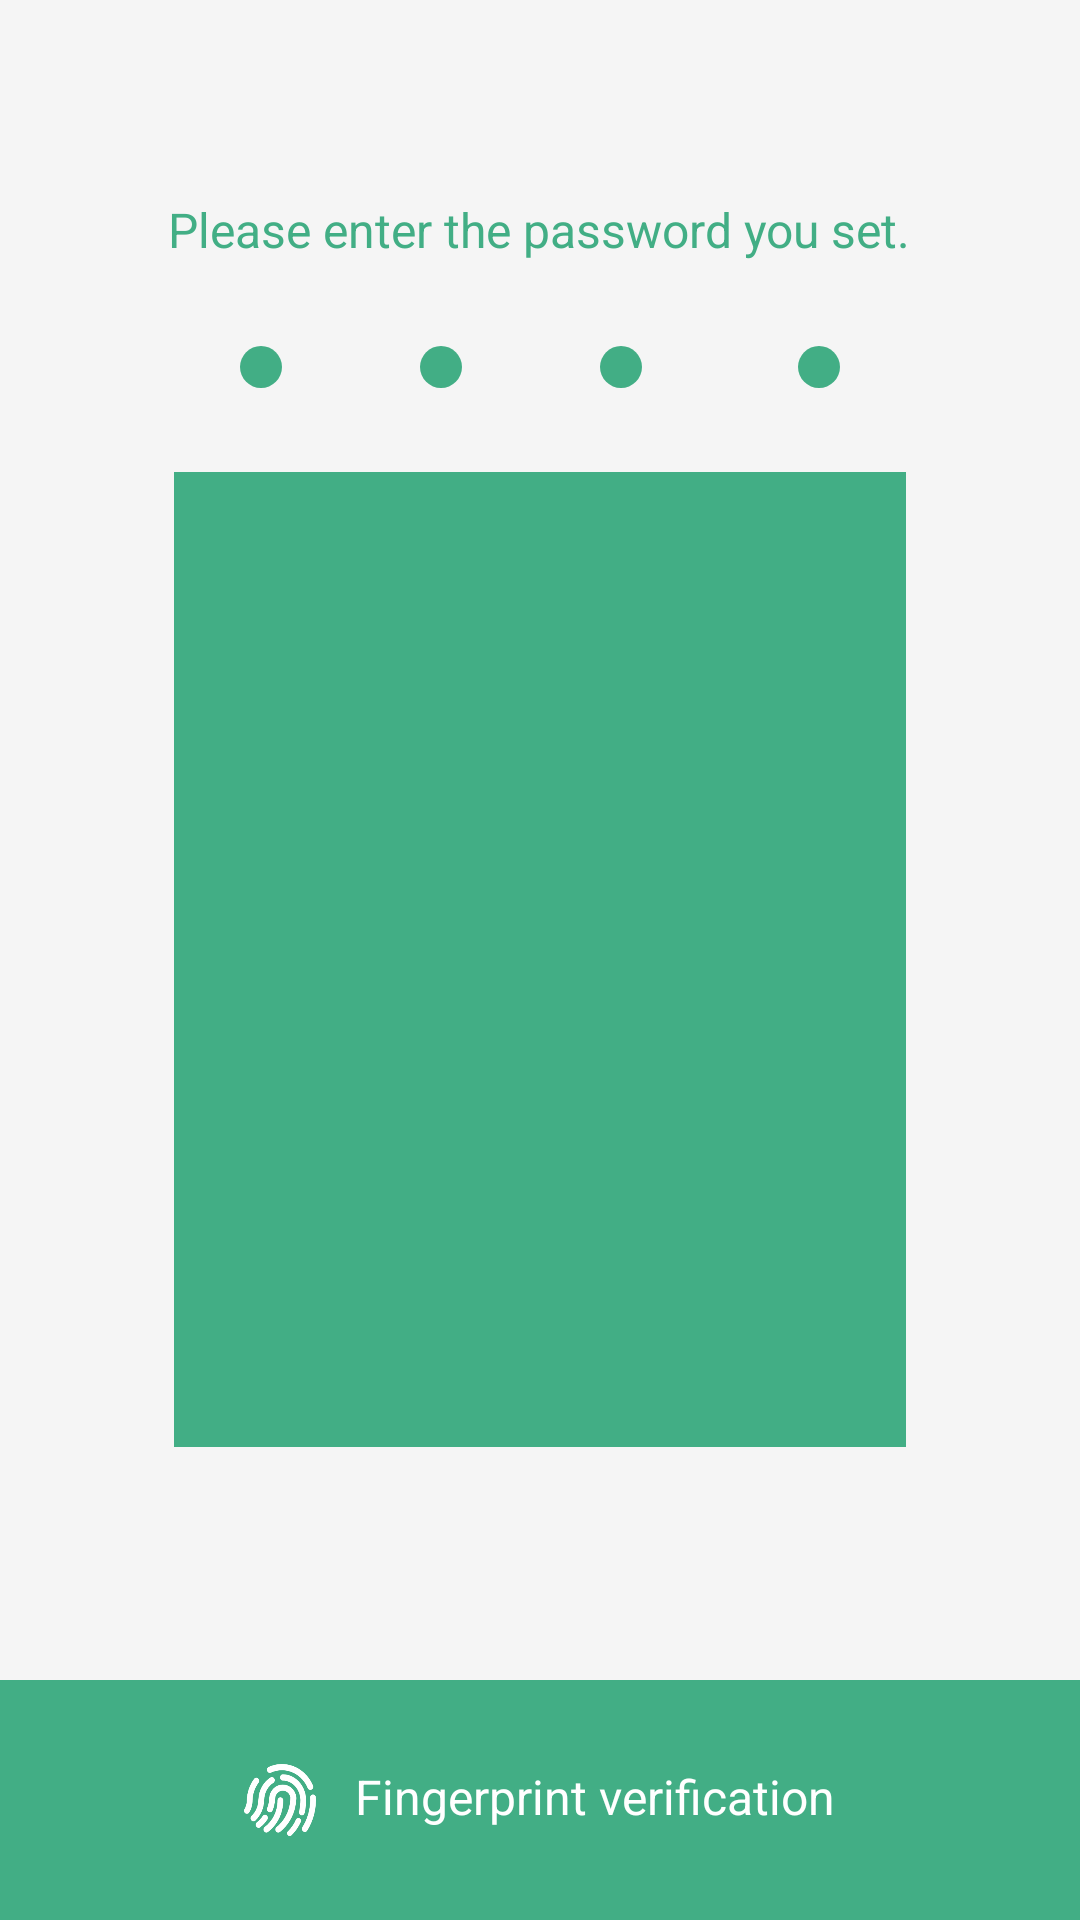

Reconstruct the res/layout file that produces this screen, plus the resources it refers to.
<!-- AndroidManifest.xml: application theme AppTheme -->
<!-- res/layout/number_unlock.xml -->
<?xml version="1.0" encoding="utf-8"?>
<RelativeLayout
    xmlns:android="http://schemas.android.com/apk/res/android"
    android:layout_width="match_parent"
    android:layout_height="match_parent">

    <TextView
        android:id="@+id/textView"
        android:layout_width="wrap_content"
        android:layout_height="wrap_content"
        android:layout_alignBottom="@+id/passwordeditText"
        android:layout_centerHorizontal="true"
        android:text="@string/head_password"
        android:textColor="@color/colorPrimaryDark"
        android:textSize="16dp" />

    <EditText
        android:id="@+id/passwordeditText"
        android:layout_width="wrap_content"
        android:layout_height="wrap_content"
        android:layout_toEndOf="@+id/keyboardview"
        android:layout_above="@+id/relativeLayout"
        android:layout_marginBottom="20dp"
        android:backgroundTint="@color/windowBackground"
        android:cursorVisible="false"
        android:ems="3"
        android:gravity="center"
        android:inputType="numberPassword"
        android:maxLength="4"
        android:scrollHorizontally="false"
        android:textSize="25dp"
        android:visibility="invisible" />

    <RelativeLayout
        android:id="@+id/relativeLayout"
        android:layout_width="200dp"
        android:layout_height="30dp"
        android:layout_above="@+id/backgroundimageview"
        android:layout_centerHorizontal="true"
        android:layout_marginBottom="20dp">

        <ImageView
            android:id="@+id/dotimageview1"
            android:layout_width="14dp"
            android:layout_height="14dp"
            android:layout_centerVertical="true"
            android:src="@drawable/smalldot" />

        <ImageView
            android:id="@+id/dotimageview2"
            android:layout_width="14dp"
            android:layout_height="14dp"
            android:layout_centerVertical="true"
            android:layout_marginLeft="60dp"
            android:src="@drawable/smalldot" />

        <ImageView
            android:id="@+id/dotimageview3"
            android:layout_width="14dp"
            android:layout_height="14dp"
            android:layout_centerVertical="true"
            android:layout_marginLeft="120dp"
            android:src="@drawable/smalldot" />

        <ImageView
            android:id="@+id/dotimageview4"
            android:layout_width="14dp"
            android:layout_height="14dp"
            android:layout_alignParentRight="true"
            android:layout_centerVertical="true"
            android:src="@drawable/smalldot" />
    </RelativeLayout>

    <ImageView
        android:id="@+id/backgroundimageview"
        android:layout_width="244dp"
        android:layout_height="325dp"
        android:layout_centerInParent="true"
        android:background="@color/colorPrimaryDark"/>
    <android.inputmethodservice.KeyboardView
        android:id="@+id/keyboardview"
        android:layout_width="wrap_content"
        android:layout_height="wrap_content"
        android:layout_centerInParent="true"
        android:layout_alignLeft="@+id/backgroundimageview"
        android:keyBackground="@drawable/keybackgroundcolor"
        android:background="@color/colorPrimaryDark"
        android:keyTextColor="@color/colorPrimaryDark"
        android:keyTextSize="30dp"
        android:shadowRadius="0"/>
    <RelativeLayout
        android:layout_width="match_parent"
        android:layout_height="80dp"
        android:layout_alignParentBottom="true"
        android:background="@color/colorPrimaryDark"
        android:id="@+id/changetofingerprintframentrl">
        <LinearLayout
            android:layout_width="wrap_content"
            android:layout_height="wrap_content"
            android:orientation="horizontal"
            android:layout_centerInParent="true">
            <ImageView
                android:id="@+id/imageView"
                android:layout_width="24dp"
                android:layout_height="24dp"
                android:layout_marginEnd="13dp"
                android:src="@mipmap/fingerprint" />
            <TextView
                android:id="@+id/changetofingerprintframenttv"
                android:layout_width="wrap_content"
                android:layout_height="wrap_content"
                android:text="@string/changetofingerprintframenttv"
                android:textColor="@color/colorAccent"
                android:textSize="16dp" />
        </LinearLayout>
    </RelativeLayout>

</RelativeLayout>
<!-- resources referenced by this layout -->
<resources>
  <color name="colorAccent">#FFFFFF</color>
  <color name="colorPrimaryDark">#42AE85</color>
  <color name="windowBackground">#f5f5f5</color>
  <!-- drawable keybackgroundcolor (drawable) -->
  <?xml version="1.0" encoding="utf-8"?>
  <selector
      xmlns:android="http://schemas.android.com/apk/res/android">
      <item
          android:state_pressed="false"
          android:drawable="@color/windowBackground"/>
      <item
          android:state_pressed="true"
          android:drawable="@color/colorPrimaryDark" />
  </selector>
  <!-- drawable smalldot (drawable) -->
  <?xml version="1.0" encoding="utf-8"?>
  <shape
      xmlns:android="http://schemas.android.com/apk/res/android"
      android:shape="oval" >
      <solid
          android:color="@color/colorPrimaryDark" />
  </shape>
  <!-- mipmap fingerprint: png bitmap (mipmap-hdpi, 3608 bytes) -->
  <string name="changetofingerprintframenttv">Fingerprint verification</string>
  <string name="head_password">Please enter the password you set.</string>
  <style name="AppTheme" parent="Theme.AppCompat.Light.NoActionBar">
          
          <item name="colorPrimary">@color/colorPrimary</item>
          <item name="colorPrimaryDark">@color/colorPrimaryDark</item>
          <item name="colorAccent">@color/text_hint_color</item>
          <item name="android:windowBackground">@color/windowBackground</item>
      </style>
  <color name="colorPrimary">#3F51B5</color>
  <color name="text_hint_color">#FFD0E9DA</color>
</resources>
